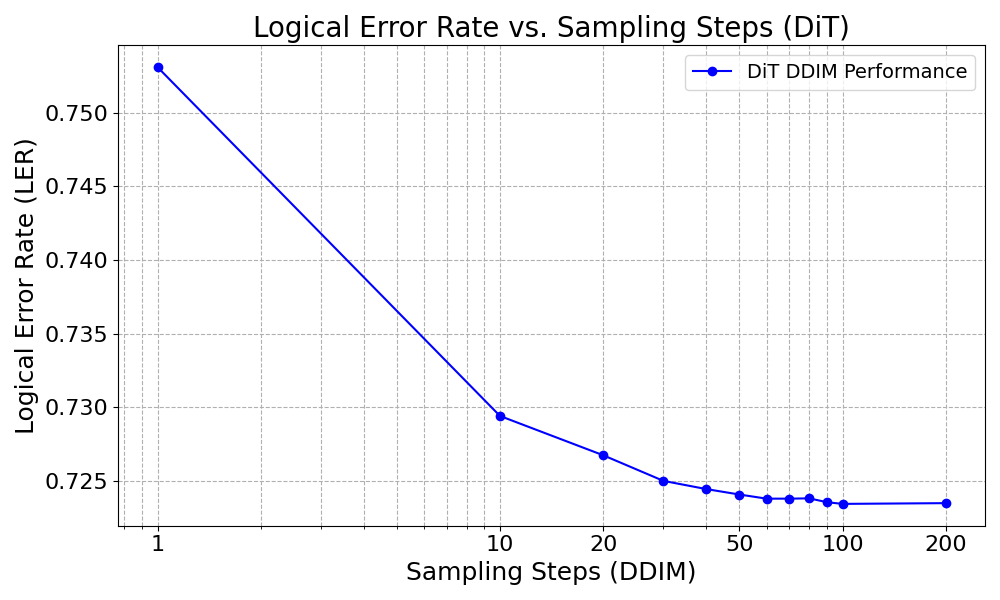

Values plotted in this chart, from the file beside it:
Steps, LER, BER, Throughput
1, 0.7531, 0.1295, 8815
10, 0.7294, 0.128, 639.1
20, 0.7267, 0.1284, 313.7
30, 0.725, 0.1285, 210.7
40, 0.7244, 0.1287, 157
50, 0.7241, 0.1289, 126.4
60, 0.7238, 0.129, 104.9
70, 0.7238, 0.1291, 89.96
80, 0.7238, 0.1292, 78.87
90, 0.7236, 0.1292, 76.94
100, 0.7234, 0.1293, 97.46
200, 0.7235, 0.1297, 48.79
